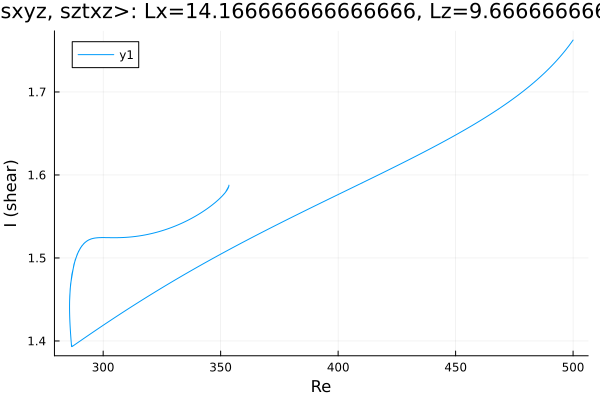

The data file committed next to this chart (first rows):
Re, shear
500.0, 1.763
499.7, 1.761
498.3, 1.756
496.9, 1.751
495.5, 1.746
494.1, 1.741
492.7, 1.737
491.3, 1.733
489.8, 1.728
488.4, 1.724
487, 1.721
485.6, 1.717
484.2, 1.713
482.8, 1.71
481.4, 1.707
479.9, 1.703
478.5, 1.7
477.1, 1.697
475.7, 1.694
474.3, 1.691
472.9, 1.688
471.5, 1.686
470, 1.683
468.6, 1.68
467.2, 1.678
465.8, 1.675
464.4, 1.672
463, 1.67
461.6, 1.667
460.1, 1.665
458.7, 1.662
457.3, 1.66
455.9, 1.658
454.5, 1.655
453.1, 1.653
451.7, 1.651
450.2, 1.649
448.8, 1.646
447.4, 1.644
446, 1.642
444.6, 1.64
443.2, 1.638
441.8, 1.635
440.3, 1.633
438.9, 1.631
437.5, 1.629
436.1, 1.627
434.7, 1.625
433.3, 1.623
431.9, 1.621
430.4, 1.619
429, 1.617
427.6, 1.615
426.2, 1.613
424.8, 1.611
423.4, 1.609
422, 1.607
420.5, 1.605
419.1, 1.603
417.7, 1.601
... 493 more rows
